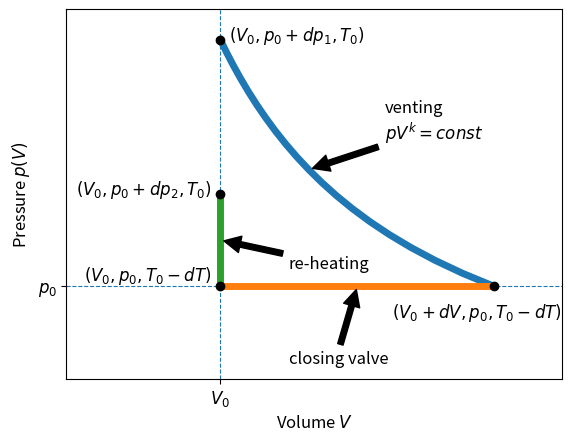

Reproduce this figure in Python.
#!/usr/bin/python
import numpy as np
import matplotlib.pyplot as plt
import matplotlib
import sys

matplotlib.rcParams.update({'font.size': 12})

v0 = 0.3
dv = 0.4
p0 = 0.3
dp1 = 0.4
dp2 = 0.15
k=1
lw=5

arrowprops=dict(facecolor='black', shrink=0.05)

plt.xlim(0.075, 0.8)
plt.ylim(0.15, 0.75)

plt.xlabel('Volume $V$')
plt.ylabel('Pressure $p(V)$')

plt.axhline(p0, ls='--', lw=0.8)
plt.yticks([p0], ['$p_0$'])

plt.axvline(v0, ls='--', lw=0.8)
plt.xticks([v0], ['$V_0$'])

#pV^k = const
P = np.linspace(p0+dp1, p0, 20)
V = ((p0+dp1)/P)**(1/k)*v0
plt.plot(V, P, lw=lw)
plt.annotate('venting\n$pV^k=const$', xy=(V[10], P[10]), xytext=(0.54, 0.54), arrowprops=arrowprops)


plt.text(v0 + 0.0125, p0+dp1, '$(V_0, p_0+dp_1, T_0)$')

#clsong valve
plt.plot([V[-1], v0], [p0, p0], lw=lw)
plt.annotate('closing valve', xy=(np.mean([V[-1], v0]), p0), xytext=(0.4, 0.175), arrowprops=arrowprops)

plt.text(V[-1] - 0.025, p0 - 0.05, '$(V_0 + dV, p_0, T_0 - dT)$', ha='center')

#heating up
plt.plot([v0, v0], [p0, p0+dp2], lw=lw)
plt.annotate('re-heating', xy=(v0, p0+dp2/2), xytext=(0.4, 0.33), arrowprops=arrowprops)

plt.text(v0 - 0.0125, p0 + 0.01, '$(V_0, p_0, T_0 - dT)$', ha='right')

plt.plot([v0, V[-1], v0, v0], [p0+dp1, p0, p0, p0+dp2], 'ok')

plt.text(v0 - 0.0125, p0 + dp2, '$(V_0, p_0 + dp_2, T_0)$', ha='right')

if len(sys.argv) == 1:
	plt.show()
else:
	plt.savefig(sys.argv[1])
